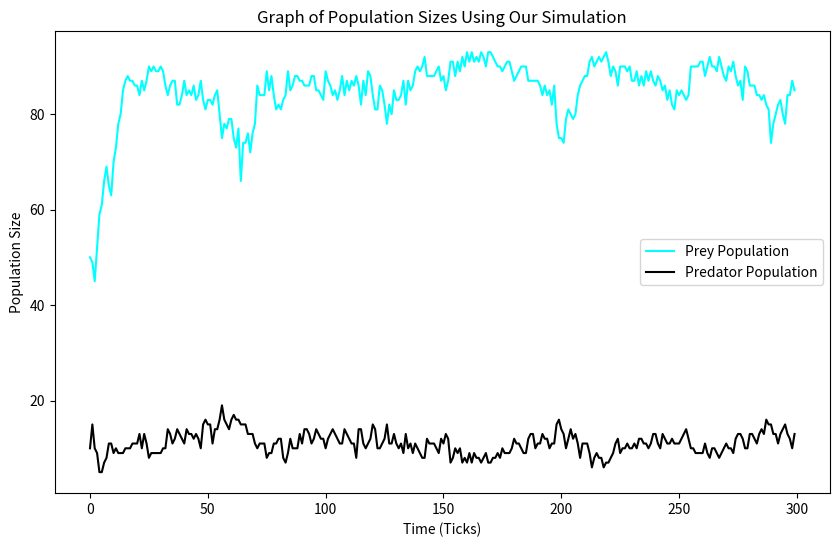

Here is the Python script that generated this plot:
import matplotlib.pyplot as plt
import random

class Island(object):
    def __init__(self, n, prey_count=0, predator_count=0):
        """Initialize grid to all 0's, then fill with animals"""
        self.grid_size = n
        self.grid = []
        for i in range(n):
            row = [0] * n  # row is a list of n zeros
            self.grid.append(row)
        self.init_animals(prey_count, predator_count)

    def size(self):
        """Return size of the island: one dimension."""
        return self.grid_size

    def animal(self, x, y):
        """Return animal at location (x, y)"""
        if 0 <= x < self.grid_size and 0 <= y < self.grid_size:
            return self.grid[x][y]
        else:
            return -1  # outside island boundary

    def init_animals(self, prey_count, predator_count):
        """Put some initial animals on the island"""
        count = 0
        while count < prey_count:
            x = random.randint(0, self.grid_size - 1)
            y = random.randint(0, self.grid_size - 1)
            if not self.animal(x, y):
                new_prey = Prey(island=self, x=x, y=y)
                count += 1
                self.register(new_prey)
        count = 0
        while count < predator_count:
            x = random.randint(0, self.grid_size - 1)
            y = random.randint(0, self.grid_size - 1)
            if not self.animal(x, y):
                new_predator = Predator(island=self, x=x, y=y)
                count += 1
                self.register(new_predator)

    def register(self, animal):
        """Register animal with island, i.e., put it at the animal's coordinates"""
        x = animal.x
        y = animal.y
        self.grid[x][y] = animal

    def remove(self, animal):
        """Remove animal from the island"""
        self.grid[animal.x][animal.y] = 0

    def __str__(self):
        """String representation for printing.
        (0,0) will be in the lower-left corner.
        """
        s = ""
        for j in range(self.grid_size - 1, -1, -1):  # print row size−1 first
            for i in range(self.grid_size):  # each row starts at 0
                if not self.grid[i][j]:
                    s += "{:<2s}".format('. ')
                else:
                    s += "{:<2s}".format(str(self.grid[i][j]) + " ")
            s += "\n"
        return s


class Animal(object):
    def __init__(self, island, x=0, y=0, s="A"):
        self.island = island
        self.name = s
        self.x = x
        self.y = y

    def __str__(self):
        return self.name

    def move(self):
        """Move to an open, neighboring position."""
        offset = [(-1, 1), (0, 1), (1, 1), (-1, 0), (1, 0), (-1, -1), (0, -1), (1, -1)]
        for dx, dy in offset:
            x = self.x + dx
            y = self.y + dy
            if self.island.animal(x, y) == 0:
                self.island.remove(self)
                self.x = x
                self.y = y
                self.island.register(self)
                break


class Prey(Animal):
    breed_time = 3  # default breed time for all Prey instances

    def __init__(self, island, x=0, y=0, s="O"):
        super().__init__(island, x, y, s)
        self.breed_clock = Prey.breed_time

    def clock_tick(self):
        self.breed_clock -= 1

    def breed(self):
        if self.breed_clock <= 0:
            self.breed_clock = Prey.breed_time
            offset = [(-1, 0), (1, 0), (0, -1), (0, 1)]  # adjacent cells
            for dx, dy in offset:
                x = self.x + dx
                y = self.y + dy
                if self.island.animal(x, y) == 0:
                    new_prey = Prey(self.island, x, y)
                    self.island.register(new_prey)
                    break

class Predator(Animal):
    breed_time = 6  # default breed time for all Predator instances
    starve_time = 3  # default starve time for all Predator instances

    def __init__(self, island, x=0, y=0, s="X"):
        super().__init__(island, x, y, s)
        self.starve_clock = Predator.starve_time
        self.breed_clock = Predator.breed_time

    def clock_tick(self):
        self.breed_clock -= 1
        self.starve_clock -= 1
        if self.starve_clock <= 0:
            self.island.remove(self)

    def check_grid(self, prey_class):
        """Check neighboring cells for prey."""
        offset = [(-1, 1), (0, 1), (1, 1), (-1, 0), (1, 0), (-1, -1), (0, -1), (1, -1)]
        for dx, dy in offset:
            x = self.x + dx
            y = self.y + dy
            if isinstance(self.island.animal(x, y), prey_class):
                return (x, y)
        return None

    def eat(self):
        """Predator looks for prey in neighboring cells to eat."""
        location = self.check_grid(Prey)
        if location:
            prey = self.island.animal(location[0], location[1])
            self.island.remove(prey)
            self.island.remove(self)
            self.x = location[0]
            self.y = location[1]
            self.island.register(self)
            self.starve_clock = Predator.starve_time

    def breed(self):
        if self.breed_clock <= 0:
            self.breed_clock = Predator.breed_time
            offset = [(-1, 0), (1, 0), (0, -1), (0, 1)]
            for dx, dy in offset:
                x = self.x + dx
                y = self.y + dy
                if self.island.animal(x, y) == 0:
                    new_predator = Predator(self.island, x, y)
                    self.island.register(new_predator)
                    break

def main(predator_breed_time, predator_starve_time, initial_predators,
         prey_breed_time, initial_prey, size, ticks):
    Predator.breed_time = predator_breed_time
    Predator.starve_time = predator_starve_time
    Prey.breed_time = prey_breed_time

    # Lists to store population counts
    prey_population = []
    predator_population = []

    isle = Island(size, initial_prey, initial_predators)

    initial_prey_count, initial_predator_count = initial_prey, initial_predators
    prey_population.append(initial_prey_count)
    predator_population.append(initial_predator_count)

    #    print(isle)

#    for _ in range(ticks):
#        for x in range(size):
#            for y in range(size):
#                animal = isle.animal(x, y)
    #                if animal:
    #                if isinstance(animal, Predator):
    #                   animal.eat()
    #               animal.move()
    #               animal.breed()
    #               animal.clock_tick()
    #   print(isle)

    for _ in range(1, ticks):
        prey_count = 0
        predator_count = 0

        # Iterate through each cell to update animals
        for x in range(size):
            for y in range(size):
                animal = isle.animal(x, y)
                if animal:
                    if isinstance(animal, Prey):
                        prey_count += 1
                    elif isinstance(animal, Predator):
                        predator_count += 1
                        animal.eat()  # Predator eats prey if available
                    animal.move()
                    animal.breed()
                    animal.clock_tick()

        # Store the population counts for this tick
        prey_population.append(prey_count)
        predator_population.append(predator_count)

        # Plotting the results
    plt.figure(figsize=(10, 6))
    plt.plot(range(ticks), prey_population, color='cyan', label='Prey Population')
    plt.plot(range(ticks), predator_population, color='black', label='Predator Population')
    plt.xlabel('Time (Ticks)')
    plt.ylabel('Population Size')
    plt.title('Graph of Population Sizes Using Our Simulation')
    plt.legend()
    plt.show()

# Run the simulation with specified parameters
main(
    predator_breed_time=6,
    predator_starve_time=3,
    initial_predators=10,
    prey_breed_time=3,
    initial_prey=50,
    size=10,
    ticks=300
)
